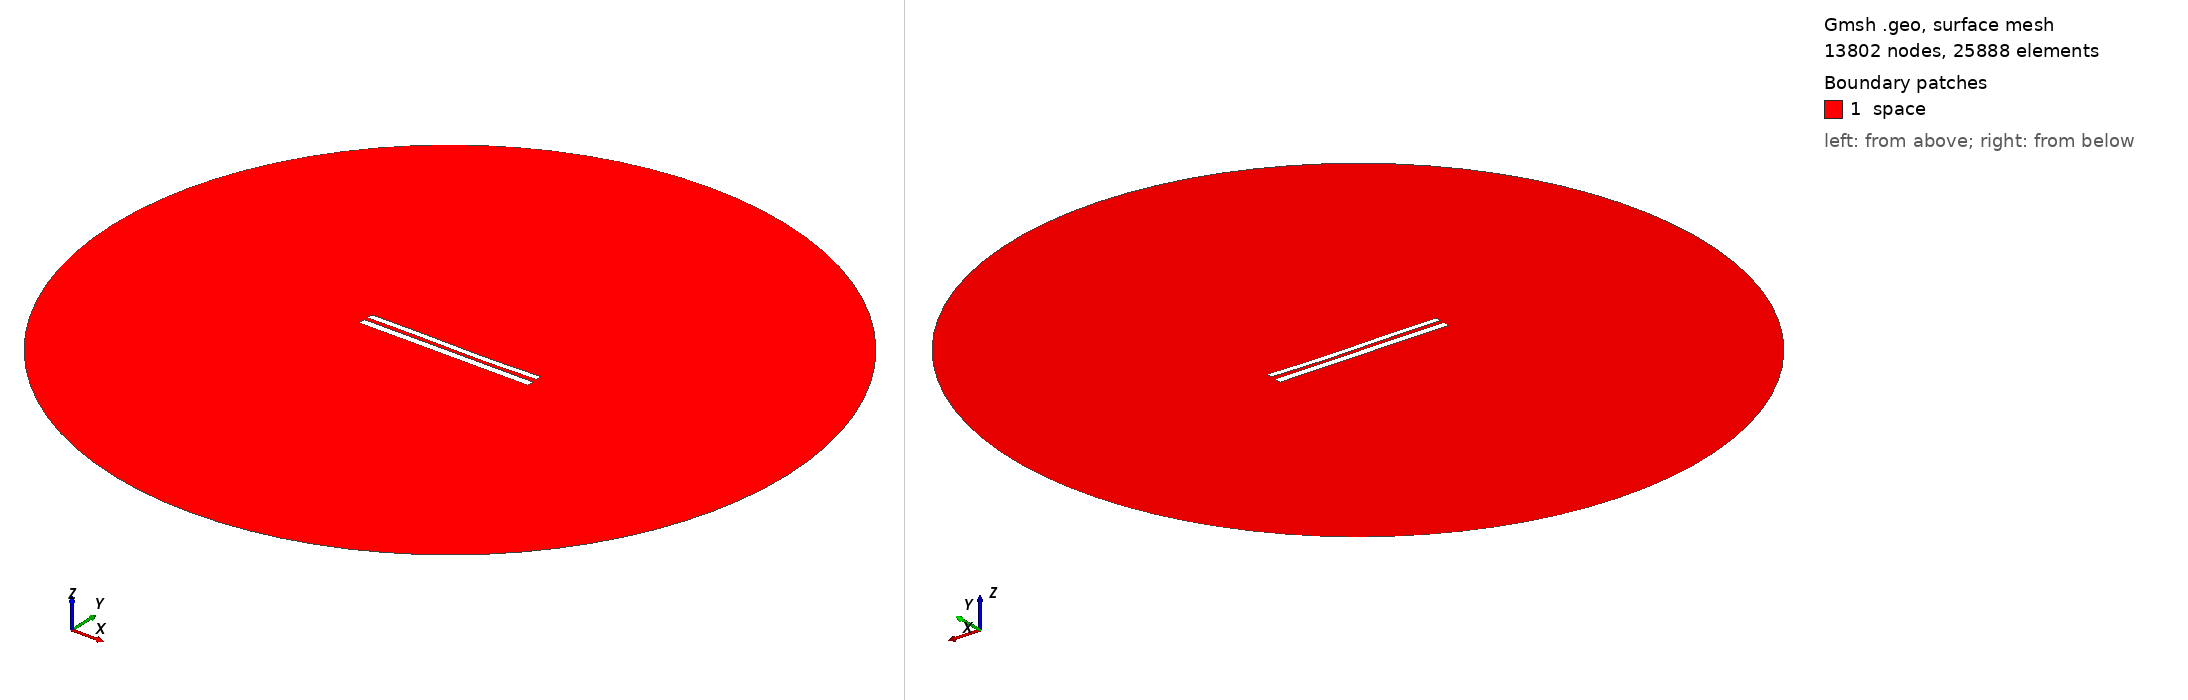

Gmsh geometry script, surface-meshed: 13802 nodes, 25888 surface elements. Boundary patches (legend numbers): 1 space. Left view from above one corner, right view from below the opposite corner. Legend entries are the model's physical surfaces. The drawing asked Gmsh for element sizes between 1% and 20% of the model's largest extent; the script's own settings can give other sizes.

=== 8398.geo (drawn) ===
//---------------------------------------
// Geometry kernel
//---------------------------------------

SetFactory("OpenCASCADE");



//---------------------------------------
// Parameters of the geometry
//---------------------------------------

// Overetch of the upper plate
overetch = 0.25;

// Distance between the plates
distance = 2.25;

// Discretization over the x axis (for the deformation)
nx = 50; 

// Length of the plate
L = 100 - overetch; 

// Number of modes
n = 4; 

// 1st mode coefficient
coeff(1) = 0.0;
beta(1) = 0.596864 * 3.1415926535 / L;

// 2nd mode coefficient
coeff(2) = -0.15;
beta(2) = 1.49418 * 3.1415926535 / L;

// 3rd mode coefficient
coeff(3) = 0.15;
beta(3) = 2.50025 * 3.1415926535 / L;

// 4th mode coefficient
coeff(4) = 0.0;
beta(4) = 3.49999 * 3.1415926535 / L;



//---------------------------------------
// Upper plate (deformed rectangle)
//---------------------------------------

// Coordiantes of the upper plate
xmin = -50;
xmax = 50 - overetch;

// Height of the upper plate
yheight = 4 - 2 * overetch;

// Indexes of the points
UpperID[] = {};
LowerID[] = {};
LeftID[] = {};
RightID[] = {};

// Point index
p = 1;

// Horizontal edges
For i In {1:nx}
    x = xmin + (i-1)*(xmax - xmin)/(nx-1);

    y_bottom = distance / 2 + overetch;
    For j In {1:n}
        C = (Cosh(beta(j)*L) + Cos(beta(j)*L)) / (Sinh(beta(j)*L) + Sin(beta(j)*L));
        y_bottom  = y_bottom + coeff(j) * (Cosh(beta(j)*(x+50)) - Cos(beta(j)*(x+50)) - C * (Sinh(beta(j)*(x+50)) - Sin(beta(j)*(x+50))));
    EndFor

    y_top = y_bottom + yheight;

    Point(p) = {x, y_top, 0, 1.0};
    UpperID[i] = p;
    p = p + 1;

    Point(p) = {x, y_bottom, 0, 1.0};
    LowerID[i] = p;
    p = p + 1;
EndFor

// Create point lists
UpperPts[] = {}; LowerPts[] = {};
For i In {1:nx}
  UpperPts[] += {UpperID[i]};
  LowerPts[] += {LowerID[i]};
EndFor

// Build splines
Spline(1) = {UpperPts[]};
Spline(2) = {LowerPts[]};
Line(3) = {LowerPts[nx-1], UpperPts[nx-1]};
Line(4) = {LowerPts[0], UpperPts[0]};

// Build the plane surface
Curve Loop(1) = {2, 3, -1, -4};
Plane Surface(1) = {1};



//---------------------------------------
// Lower plate (rectangle)
//---------------------------------------

// Vertices
Point(1001) = {-50, -1, 0, 1.0};
Point(1002) = { 50, -1, 0, 1.0};
Point(1003) = { 50,  -5, 0, 1.0};
Point(1004) = {-50,  -5, 0, 1.0};

// Edges
Line(5) = {1001, 1002};
Line(6) = {1002, 1003};
Line(7) = {1003, 1004};
Line(8) = {1004, 1001};

// Plane surface
Line Loop(2) = {5, 6, 7, 8};
Plane Surface(2) = {2}; 



//---------------------------------------
// Outer (fictious) boundary
//---------------------------------------

// Points
Point(1005) = {0, 0, 0};       // Center
Point(1006) = {200, 0, 0};     // Start point
Point(1007) = {0, 200, 0};     // 90 degrees
Point(1008) = {-200, 0, 0};    // 180 degrees
Point(1009) = {0, -200, 0};    // 270 degrees

// Circle arcs (each needs start, center, end)
Circle(9) = {1006, 1005, 1007};
Circle(10) = {1007, 1005, 1008};
Circle(11) = {1008, 1005, 1009};
Circle(12) = {1009, 1005, 1006};

// Plane surface for the entire domain
Curve Loop(3) = {9, 10, 11, 12};
Surface(3) = {3};

// Subtract the plates from the whole domain to obtain the actual domain where we want to solve the equations
BooleanDifference{ Surface{3}; Delete; }{ Surface{1}; Surface{2}; Delete; }




//---------------------------------------
// Transfinite Lines/Curves
//---------------------------------------

// Set the number of points on the boundaries
r = 7;

// Plates
Transfinite Curve {1, 2} = 50*r Using Progression 1;
Transfinite Curve {3, 4} = 2*r Using Progression 1;
Transfinite Line {5, 7} = 50*r Using Progression 1;
Transfinite Line {6, 8} = 2*r Using Progression 1;

// Outer boundary
Transfinite Line {9, 10, 11, 12} = 20 Using Progression 1;



//---------------------------------------
// Physical groups
//---------------------------------------                

// Physical curves (boundaries)
Physical Line("force_segment", 10) = {2};
Physical Line("upper_plate", 11) = {1, 3, 4};
Physical Line("lower_plate", 12) = {5, 6, 7, 8};
Physical Line("boundary", 20) = {9, 10, 11, 12};

// Physical Surfaces
Physical Surface("space", 30) = {3};



//---------------------------------------
// 6. Generate the Mesh
//---------------------------------------

// 2D mesh generation
Mesh 2;
